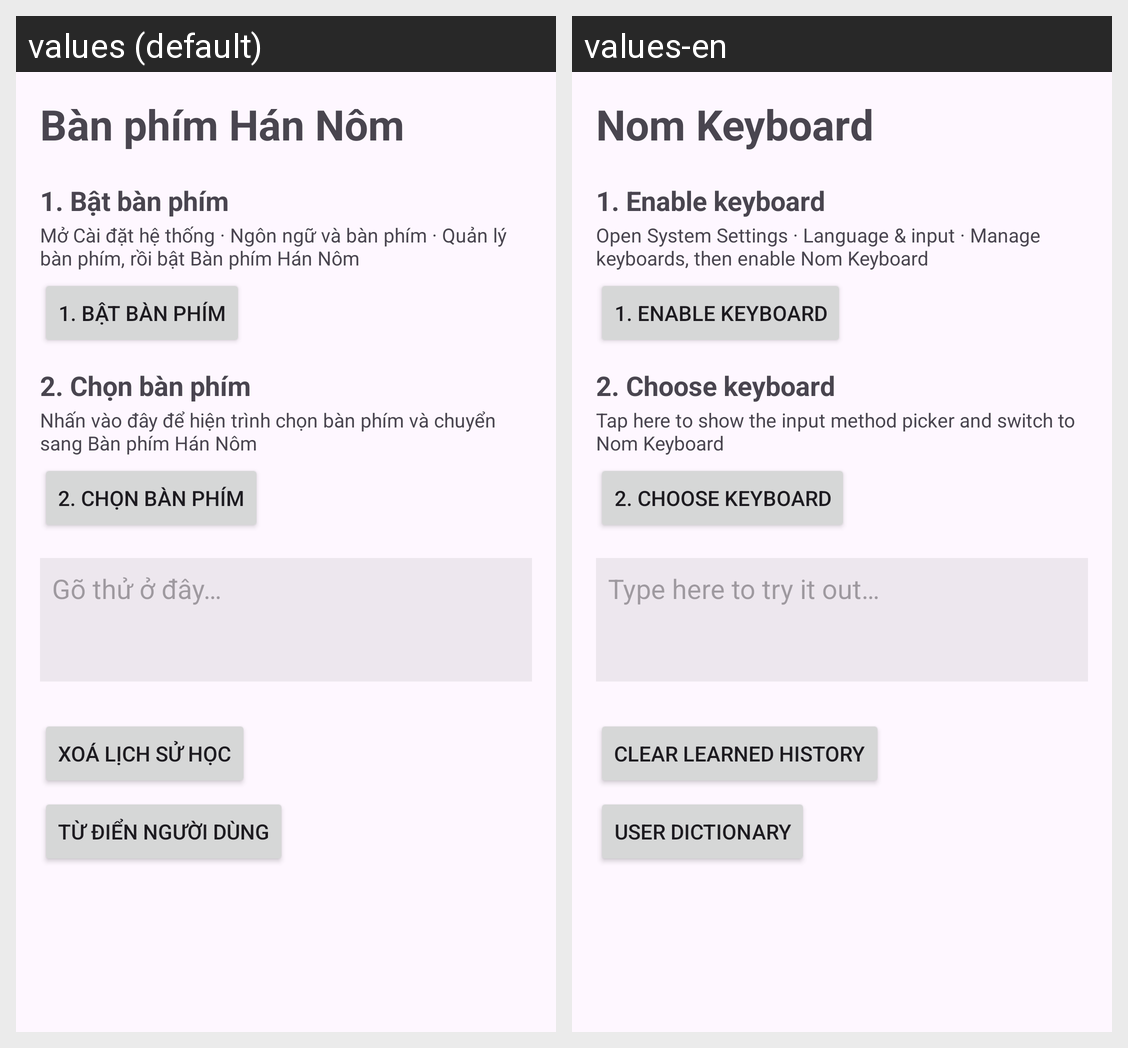

Translations of the strings shown on this Android screen, per locale in the grid:
Android screen res/layout/activity_settings.xml rendered under 2 locales, left to right: values (default), values-en. Device: Nexus 5 (rendered at 1080×1920; each locale shown at half size, 540×960, under a caption strip naming it); theme Theme.NomKeyboard.
Strings drawn on this screen, with the default value and each locale's value (text and hints the layout hard-codes, and strings that could not be matched under every locale, appear in the picture but are not listed):

app_name
  values: Bàn phím Hán Nôm
  values-en: Nom Keyboard

enable_ime_title
  values: 1. Bật bàn phím
  values-en: 1. Enable keyboard

enable_ime_summary
  values: Mở Cài đặt hệ thống · Ngôn ngữ và bàn phím · Quản lý bàn phím, rồi bật Bàn phím Hán Nôm
  values-en: Open System Settings · Language & input · Manage keyboards, then enable Nom Keyboard

choose_ime_title
  values: 2. Chọn bàn phím
  values-en: 2. Choose keyboard

choose_ime_summary
  values: Nhấn vào đây để hiện trình chọn bàn phím và chuyển sang Bàn phím Hán Nôm
  values-en: Tap here to show the input method picker and switch to Nom Keyboard

test_input_hint
  values: Gõ thử ở đây…
  values-en: Type here to try it out…

pref_clear_history
  values: Xoá lịch sử học
  values-en: Clear learned history

user_dict_title
  values: Từ điển người dùng
  values-en: User dictionary
